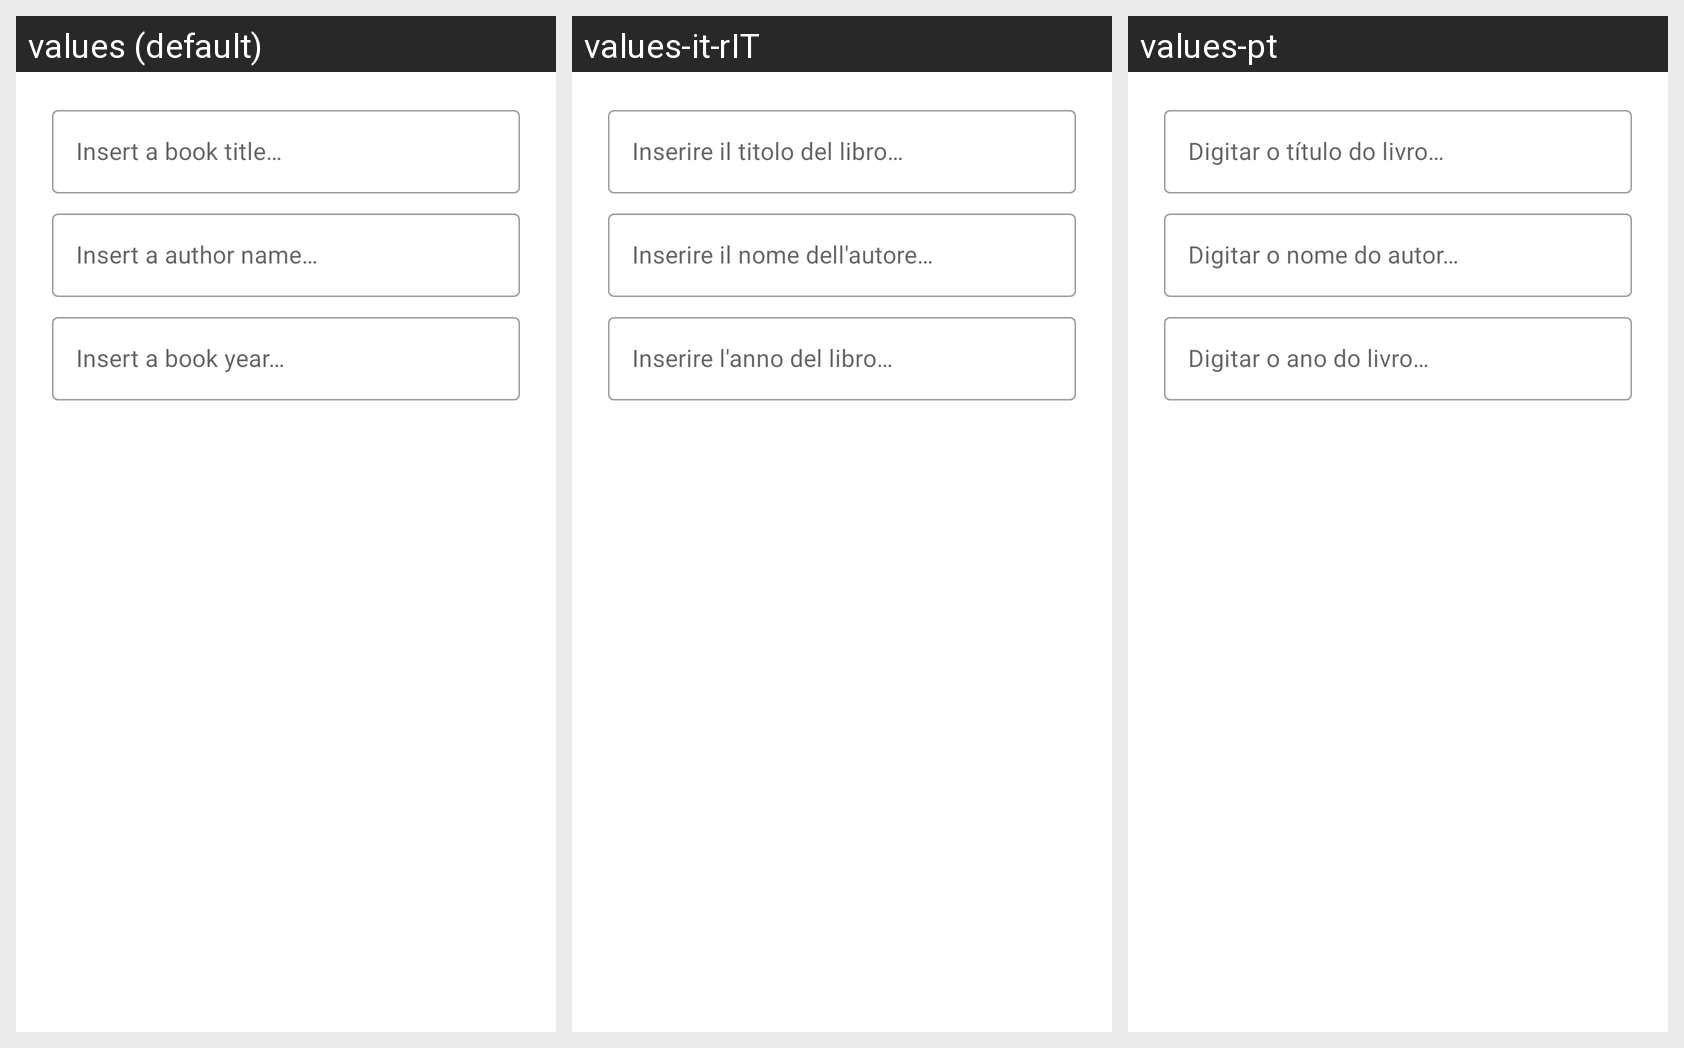

For this localized Android screen grid, give each drawn string resource with its value in every locale shown.
Android screen res/layout/fragment_edit_book_dialog.xml rendered under 3 locales, left to right: values (default), values-it-rIT, values-pt. Device: Nexus 5 (rendered at 1080×1920; each locale shown at half size, 540×960, under a caption strip naming it); theme AppTheme.
Strings drawn on this screen, with the default value and each locale's value (text and hints the layout hard-codes, and strings that could not be matched under every locale, appear in the picture but are not listed):

hint_titulo
  values: Insert a book title…
  values-it-rIT: Inserire il titolo del libro…
  values-pt: Digitar o título do livro…

hint_autor
  values: Insert a author name…
  values-it-rIT: Inserire il nome dell'autore…
  values-pt: Digitar o nome do autor…

hint_ano
  values: Insert a book year…
  values-it-rIT: Inserire l'anno del libro…
  values-pt: Digitar o ano do livro…
